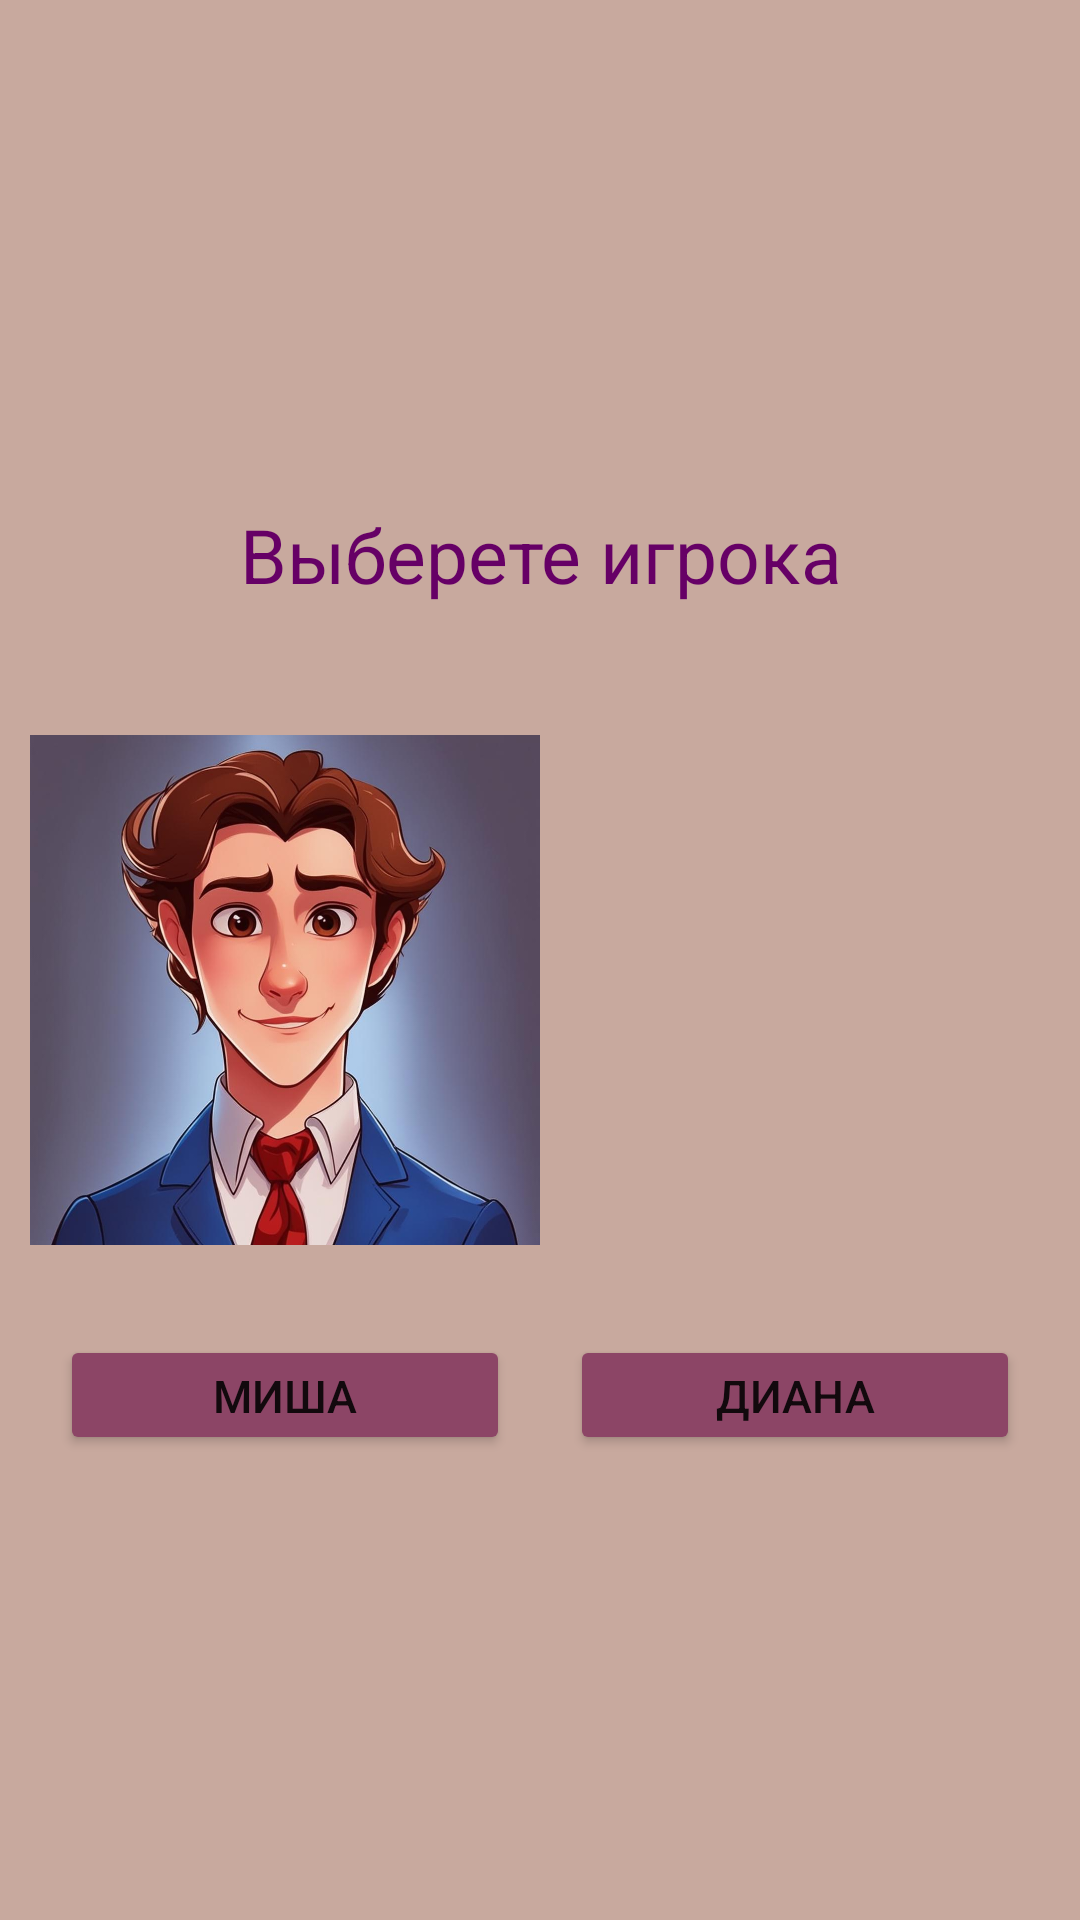

Reconstruct the res/layout file that produces this screen, plus the resources it refers to.
<!-- AndroidManifest.xml: application theme Theme.FragmentsNavigation -->
<!-- res/layout/fragment_test1.xml -->
<?xml version="1.0" encoding="utf-8"?>
<LinearLayout xmlns:android="http://schemas.android.com/apk/res/android"
    xmlns:tools="http://schemas.android.com/tools"
    tools:context=".test_frag.test1"
    android:layout_width="match_parent"
    android:layout_height="match_parent"
    android:gravity="center"
    android:orientation="vertical"
    android:background="#c8a99e">
    <TextView
        android:id="@+id/TV"
        android:layout_width="match_parent"
        android:layout_height="90dp"
        android:gravity="center"
        android:textSize="25dp"
        android:layout_margin="5dp"
        android:textColor="#660066"
        android:text="Выберете игрока">
    </TextView>

    <LinearLayout
        android:layout_width="match_parent"
        android:layout_height="170dp"
        android:layout_margin="10dp">
        <ImageView
            android:id="@+id/imageView"
            android:layout_width="match_parent"
            android:layout_height="match_parent"
            android:layout_weight="1"
            android:src="@drawable/novenkiy1" />
        <ImageView
            android:id="@+id/imageView2"
            android:layout_width="match_parent"
            android:layout_height="match_parent"
            android:layout_weight="1"
            android:src="@drawable/novenkiy2"
            />
    </LinearLayout>


    <LinearLayout
        android:layout_width="match_parent"
        android:layout_height="60dp"
        android:layout_margin="10dp">
        <Button
            android:id="@+id/BT1"
            android:layout_width="match_parent"
            android:layout_height="match_parent"
            android:layout_weight="1"
            android:layout_margin="10dp"
            android:textSize="15dp"
            android:text="Миша"
            android:backgroundTint="#8c4566">
            ></Button>
        <Button
            android:id="@+id/BT2"
            android:layout_width="match_parent"
            android:layout_height="match_parent"
            android:text="Диана"
            android:textSize="15dp"
            android:layout_weight="1"
            android:layout_margin="10dp"
            android:backgroundTint="#8c4566">
            ></Button>
    </LinearLayout>


</LinearLayout>
<!-- resources referenced by this layout -->
<resources>
  <!-- drawable novenkiy1: png bitmap (drawable, 899189 bytes) -->
  <style name="Theme.FragmentsNavigation" parent="Base.Theme.FragmentsNavigation" />
  <style name="Base.Theme.FragmentsNavigation" parent="Theme.AppCompat.DayNight.DarkActionBar">
          
          
          <item name="colorAccent">@color/purple</item>
      </style>
  <color name="purple">#590742</color>
</resources>
